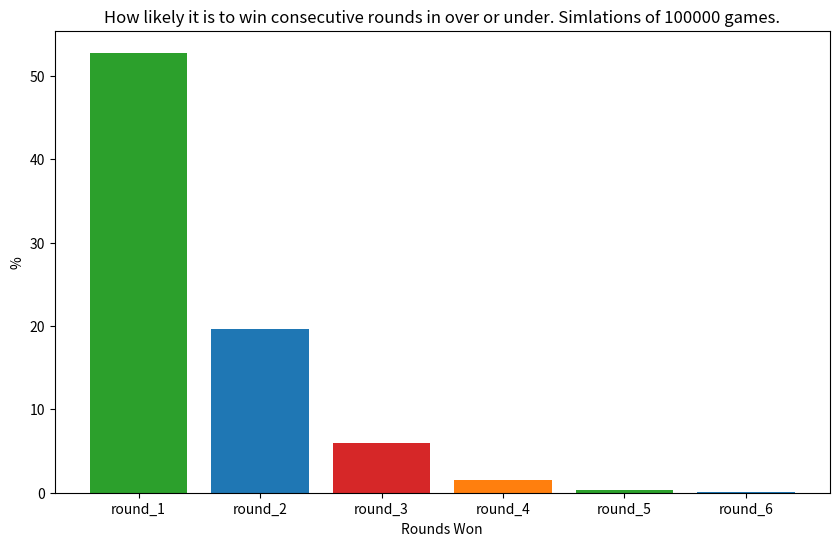

This figure's Python source:
import random
import pandas as pd
import matplotlib.pyplot as plt

class Deck:
    def __init__(self):
        self.cards = [x for x in range(1, 14)]*4
        self.left_over_cards = []
        self.rounds_won = 0
    
    def draw_card(self):
        if len(self.cards) == 0:
            return False
        cardIndex = random.randint(0, len(self.cards)-1)
        selected_card = self.cards.pop(cardIndex)

        if len(self.left_over_cards) < 1:
            self.left_over_cards.append(selected_card)
            return True
        elif selected_card >= self.left_over_cards[-1]:
            self.left_over_cards.append(selected_card)
            self.rounds_won += 1
            return True
        else:
            return False
    
    def play_game(self):
        while True:
            play = self.draw_card()
            if not play:
                return self.rounds_won

def get_win_percentage(win_list: list) -> list:
    wins = []
    round_names = []
    for rounds in range(1, max(win_list)):
        curr_win = 0
        for win in win_list:
            if win >= rounds:
                curr_win += 1
        wins.append(curr_win/len(win_list)*100)
        round_names.append(f"round_{rounds}")
    return wins, round_names


if __name__ == "__main__":
    win_list = []
    for _ in range(100000):
        deck = Deck()
        win_list.append(deck.play_game())
                        
    perc, round_names = get_win_percentage(win_list)

    ## Dataframe visualization
    df = pd.DataFrame(data=perc, index=round_names, columns=["%"])
    print(df.head())

    ## Plotting
    fig = plt.figure(figsize = (10, 6))
    bar_colors = ['tab:green', 'tab:blue', 'tab:red', 'tab:orange']
    plt.bar(round_names, perc, color = bar_colors)
    plt.xlabel("Rounds Won")
    plt.ylabel("%")
    plt.title(f"How likely it is to win consecutive rounds in over or under. Simlations of {len(win_list)} games.")
    plt.savefig("over_or_under.png")